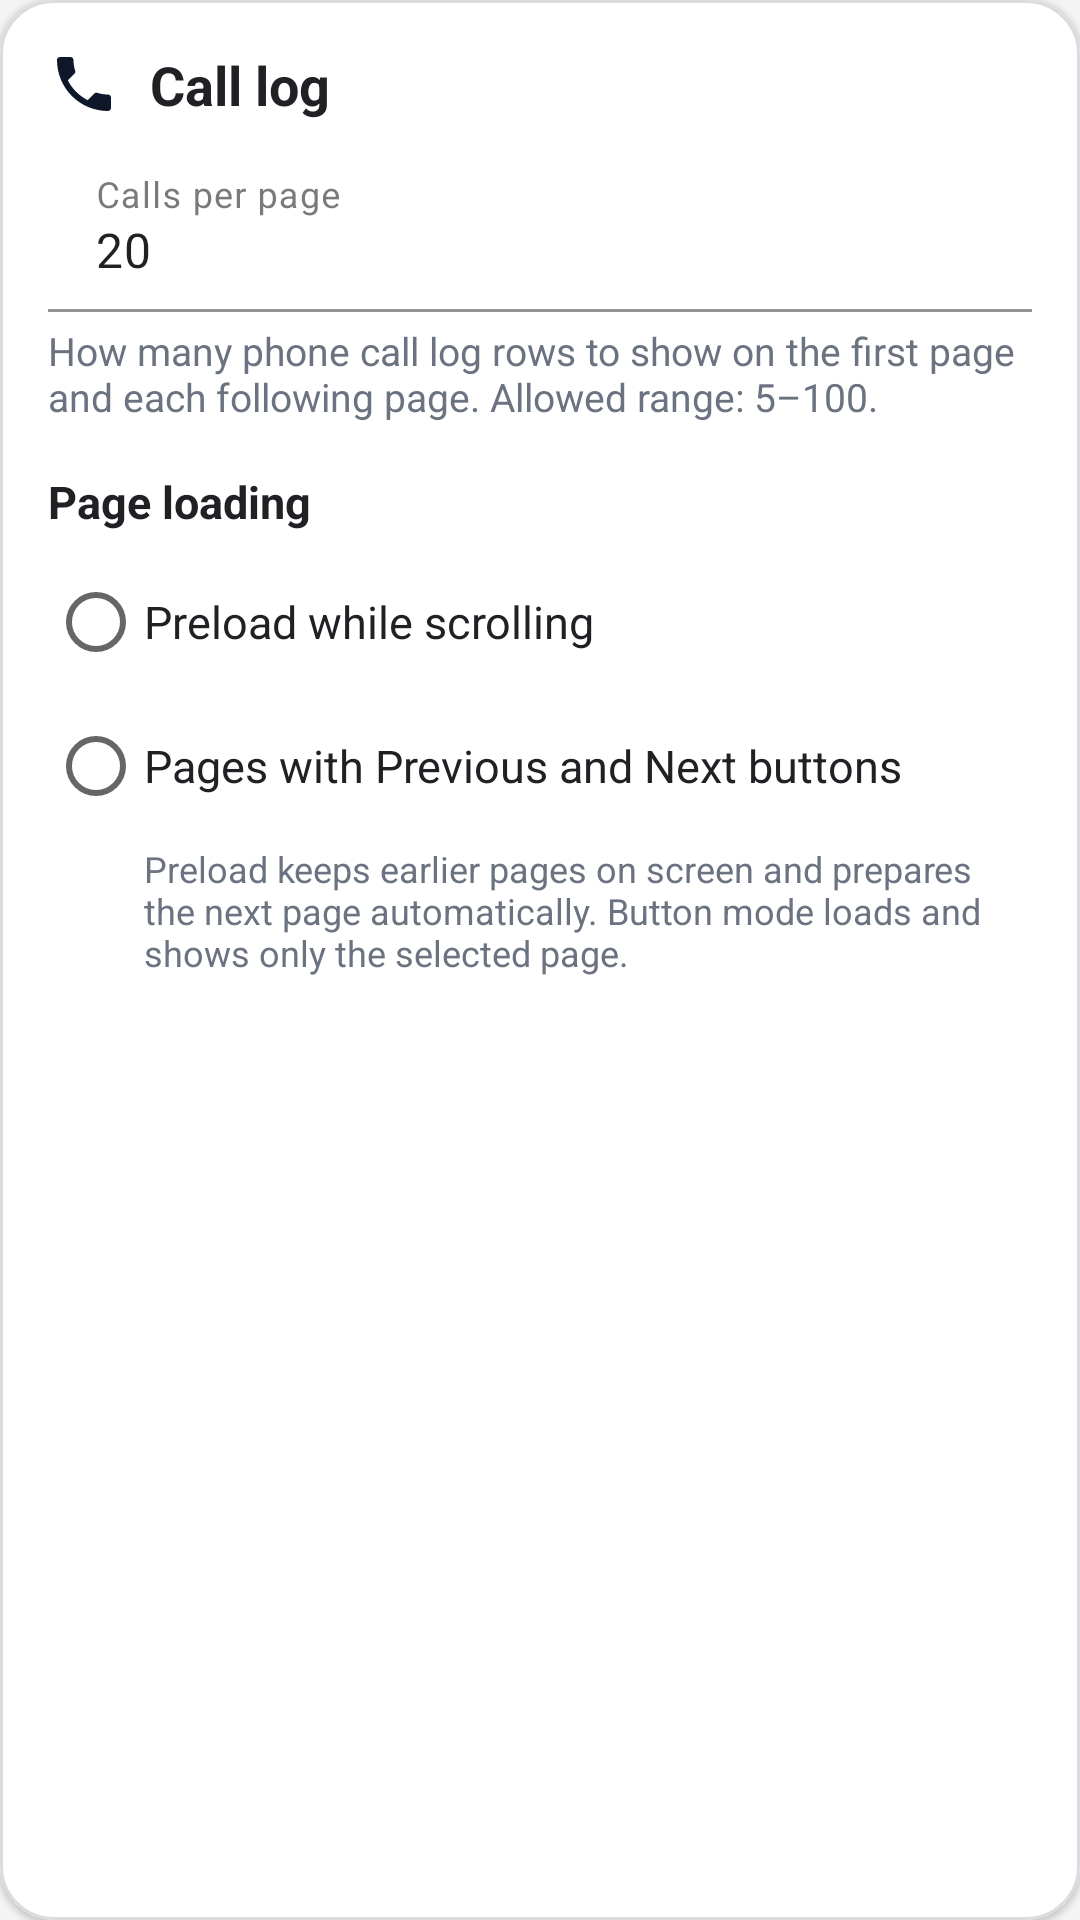

Layout XML and referenced resources for this Android screen:
<!-- AndroidManifest.xml: application theme Theme.CallLog -->
<!-- res/layout/settings_group_call_log.xml -->
<?xml version="1.0" encoding="utf-8"?>
<com.google.android.material.card.MaterialCardView xmlns:android="http://schemas.android.com/apk/res/android"
    xmlns:app="http://schemas.android.com/apk/res-auto"
    android:layout_width="match_parent"
    android:layout_height="wrap_content"
    android:layout_marginTop="16dp"
    app:cardBackgroundColor="@color/calllog_surface"
    app:cardCornerRadius="18dp"
    app:cardElevation="1dp"
    app:strokeColor="@color/calllog_border"
    app:strokeWidth="1dp">

    <LinearLayout
        android:layout_width="match_parent"
        android:layout_height="wrap_content"
        android:orientation="vertical"
        android:padding="16dp">

        <LinearLayout
            android:layout_width="match_parent"
            android:layout_height="wrap_content"
            android:gravity="center_vertical"
            android:orientation="horizontal">
            <ImageView
                android:layout_width="24dp"
                android:layout_height="24dp"
                android:layout_marginEnd="10dp"
                android:contentDescription="@string/settings_call_log_section"
                android:src="@drawable/ic_settings_call_log" />
            <TextView
                android:layout_width="0dp"
                android:layout_height="wrap_content"
                android:layout_weight="1"
                android:text="@string/settings_call_log_section"
                android:textColor="@color/calllog_text"
                android:textSize="18sp"
                android:textStyle="bold" />
        </LinearLayout>

        <include
            android:id="@+id/callLogSettingsSection"
            layout="@layout/section_call_log_settings" />
    </LinearLayout>
</com.google.android.material.card.MaterialCardView>
<!-- res/layout/section_call_log_settings.xml (included above) -->
<?xml version="1.0" encoding="utf-8"?>
<LinearLayout xmlns:android="http://schemas.android.com/apk/res/android"
    xmlns:app="http://schemas.android.com/apk/res-auto"
    android:layout_width="match_parent"
    android:layout_height="wrap_content"
    android:orientation="vertical">

    <com.google.android.material.textfield.TextInputLayout
        android:layout_width="match_parent"
        android:layout_height="wrap_content"
        android:layout_marginTop="8dp"
        android:hint="@string/home_call_page_size_hint"
        app:boxBackgroundColor="@android:color/white"
        app:boxStrokeColor="@color/calllog_border">
        <com.google.android.material.textfield.TextInputEditText
            android:id="@+id/homeCallPageSizeInput"
            android:layout_width="match_parent"
            android:layout_height="wrap_content"
            android:background="@android:color/transparent"
            android:inputType="number"
            android:text="20" />
    </com.google.android.material.textfield.TextInputLayout>

    <TextView
        android:layout_width="match_parent"
        android:layout_height="wrap_content"
        android:layout_marginTop="4dp"
        android:text="@string/home_call_page_size_description"
        android:textColor="@color/calllog_muted_text"
        android:textSize="13sp" />

    <TextView
        android:layout_width="match_parent"
        android:layout_height="wrap_content"
        android:layout_marginTop="16dp"
        android:text="@string/page_loading_mode_title"
        android:textColor="@color/calllog_text"
        android:textSize="15sp"
        android:textStyle="bold" />

    <RadioGroup
        android:id="@+id/pageLoadingModeGroup"
        android:layout_width="match_parent"
        android:layout_height="wrap_content"
        android:layout_marginTop="6dp"
        android:orientation="vertical">

        <RadioButton
            android:id="@+id/pageLoadingModePrefetchRadio"
            android:layout_width="match_parent"
            android:layout_height="wrap_content"
            android:text="@string/page_loading_mode_prefetch"
            android:textColor="@color/calllog_text"
            android:textSize="15sp" />

        <RadioButton
            android:id="@+id/pageLoadingModeButtonsRadio"
            android:layout_width="match_parent"
            android:layout_height="wrap_content"
            android:text="@string/page_loading_mode_buttons"
            android:textColor="@color/calllog_text"
            android:textSize="15sp" />
    </RadioGroup>

    <TextView
        android:layout_width="match_parent"
        android:layout_height="wrap_content"
        android:layout_marginStart="32dp"
        android:layout_marginTop="2dp"
        android:text="@string/page_loading_mode_description"
        android:textColor="@color/calllog_muted_text"
        android:textSize="12sp" />
</LinearLayout>
<!-- resources referenced by this layout -->
<resources>
  <color name="calllog_border">#DADCE0</color>
  <color name="calllog_muted_text">#6B7280</color>
  <color name="calllog_surface">#FFFFFF</color>
  <color name="calllog_text">#202124</color>
  <!-- drawable ic_settings_call_log (drawable) -->
  <?xml version="1.0" encoding="utf-8"?>
  <vector xmlns:android="http://schemas.android.com/apk/res/android" android:width="24dp" android:height="24dp" android:viewportWidth="24" android:viewportHeight="24">
      <path android:fillColor="#0F172A" android:pathData="M6.62,10.79c1.44,2.83 3.76,5.14 6.59,6.59l2.2,-2.2c0.27,-0.27 0.67,-0.36 1.02,-0.24c1.12,0.37 2.33,0.57 3.57,0.57c0.55,0 1,0.45 1,1V20c0,0.55 -0.45,1 -1,1C10.61,21 3,13.39 3,4c0,-0.55 0.45,-1 1,-1h3.5c0.55,0 1,0.45 1,1c0,1.24 0.2,2.45 0.57,3.57c0.11,0.35 0.03,0.74 -0.25,1.02l-2.2,2.2z" />
  </vector>
  <string name="home_call_page_size_description">How many phone call log rows to show on the first page and each following page. Allowed range: 5–100.</string>
  <string name="home_call_page_size_hint">Calls per page</string>
  <string name="page_loading_mode_buttons">Pages with Previous and Next buttons</string>
  <string name="page_loading_mode_description">Preload keeps earlier pages on screen and prepares the next page automatically. Button mode loads and shows only the selected page.</string>
  <string name="page_loading_mode_prefetch">Preload while scrolling</string>
  <string name="page_loading_mode_title">Page loading</string>
  <string name="settings_call_log_section">Call log</string>
  <style name="Theme.CallLog" parent="Theme.MaterialComponents.DayNight.NoActionBar">
          <item name="colorPrimary">@color/calllog_accent</item>
          <item name="colorPrimaryVariant">@color/calllog_accent</item>
          <item name="colorSecondary">@color/calllog_accent</item>
          <item name="android:statusBarColor">@android:color/transparent</item>
          <item name="android:navigationBarColor">@color/calllog_bg</item>
          <item name="android:windowBackground">@color/calllog_bg</item>
          <item name="colorSurface">@color/calllog_surface</item>
          <item name="colorOnSurface">@color/calllog_text</item>
          <item name="colorOnPrimary">@android:color/white</item>
          <item name="android:windowLightStatusBar">true</item>
      </style>
  <color name="calllog_accent">#6B7280</color>
  <color name="calllog_bg">#F4F4F5</color>
</resources>
